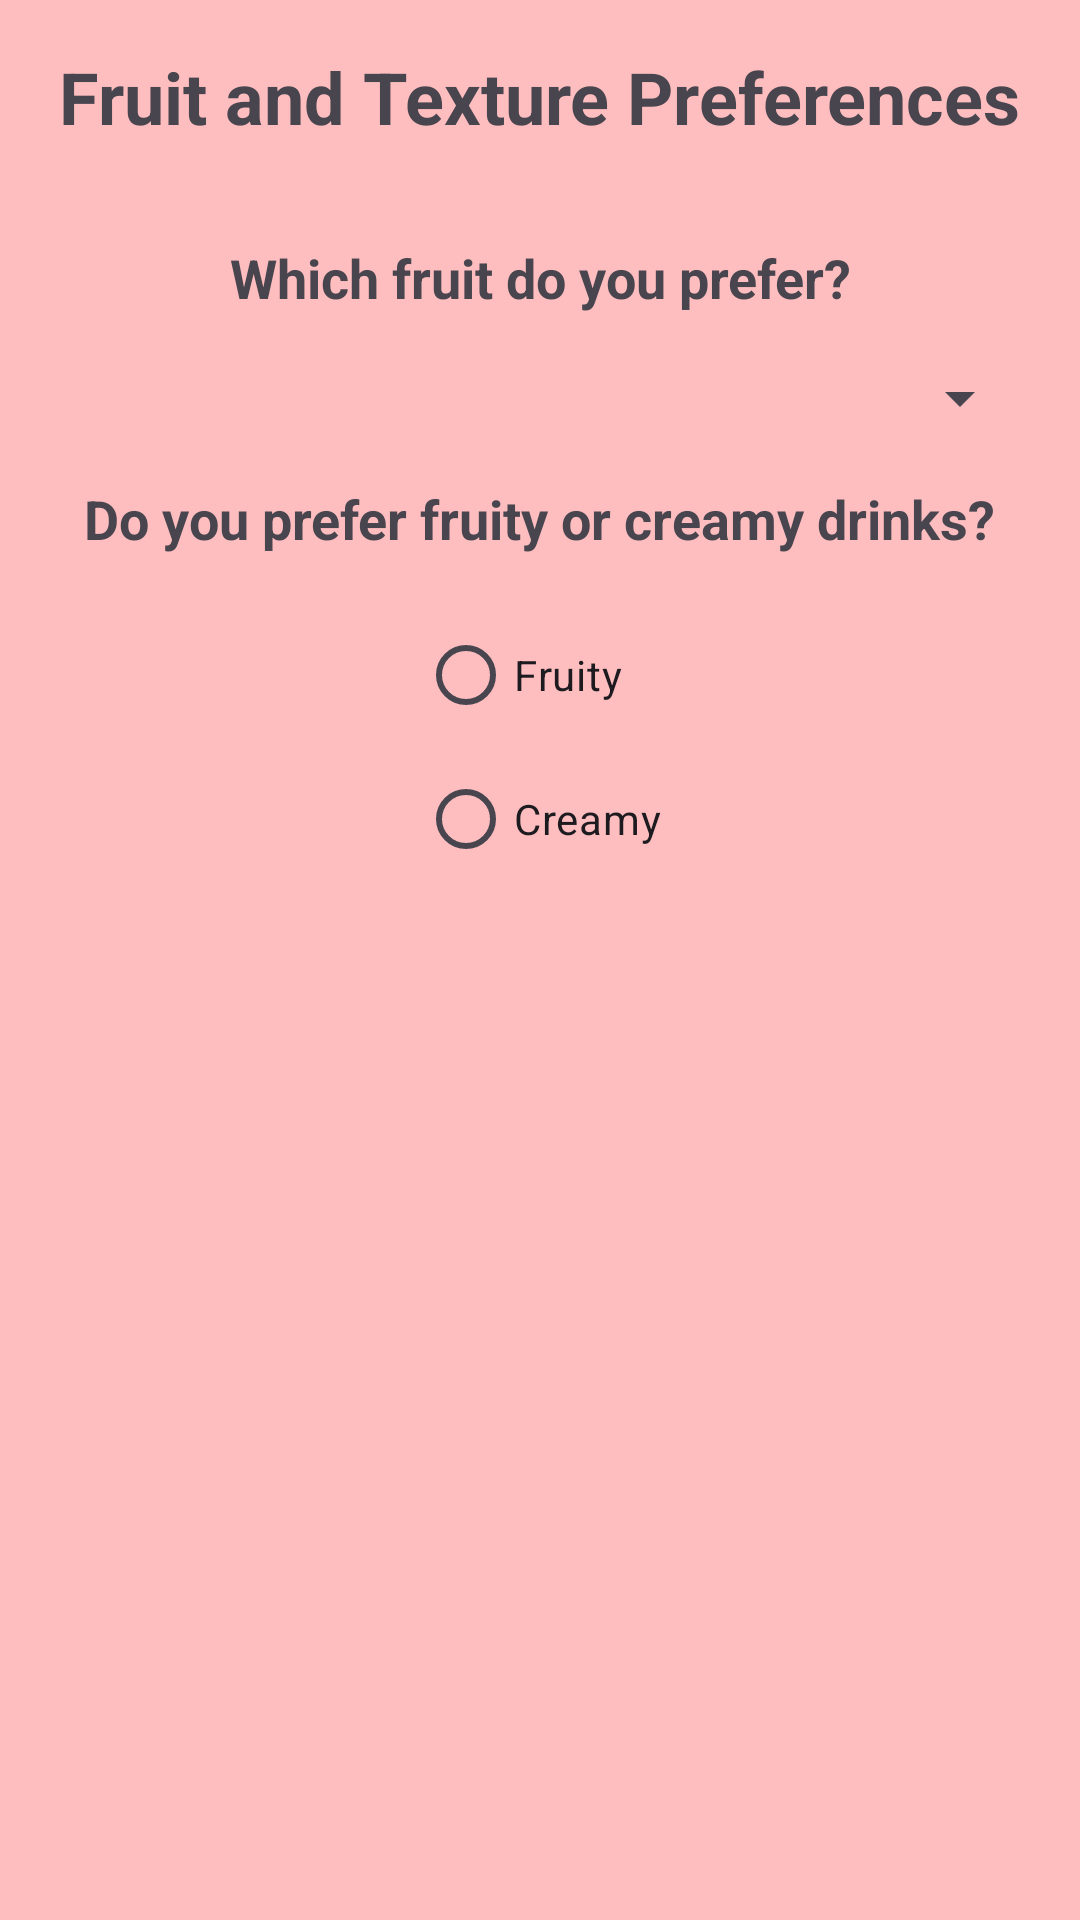

Android layout source for this screen:
<!-- AndroidManifest.xml: application theme Theme.Bubellea -->
<!-- res/layout/fragment_fruity_and_texture_preference.xml -->
<LinearLayout xmlns:android="http://schemas.android.com/apk/res/android"
    android:orientation="vertical"
    android:layout_width="match_parent"
    android:layout_height="match_parent"
    android:padding="16dp"
    android:gravity="center_horizontal"
    android:background="@color/background_color">

    
    <TextView
        android:id="@+id/fruitPreferencesTitle"
        android:layout_width="wrap_content"
        android:layout_height="wrap_content"
        android:text="@string/fruit_preferences_title"
    android:textSize="24sp"
    android:textStyle="bold"
    android:gravity="center"
    android:layout_marginBottom="16dp" />

    
    <TextView
        android:id="@+id/questionTextFruit"
        android:layout_width="wrap_content"
        android:layout_height="wrap_content"
        android:textStyle="bold"
        android:gravity="center"
        android:layout_marginTop="16dp"
        android:text="@string/question_fruit"
    android:textSize="18sp" />

    
    <Spinner
        android:id="@+id/spinnerFruit"
        android:layout_width="match_parent"
        android:layout_height="wrap_content"
        android:layout_marginTop="16dp"
        android:gravity="center" />

    <TextView
        android:id="@+id/questionTextTexture"
        android:layout_width="wrap_content"
        android:layout_height="wrap_content"
        android:text="@string/question_texture"
    android:textSize="18sp"
    android:gravity="center"
    android:textStyle="bold"
    android:layout_marginTop="16dp" />

    <RadioGroup
        android:id="@+id/radioGroupTexture"
        android:layout_width="wrap_content"
        android:layout_height="wrap_content"
        android:orientation="vertical"
        android:layout_marginTop="16dp">

        <RadioButton
            android:id="@+id/radioTextureFruity"
            android:layout_width="wrap_content"
            android:layout_height="wrap_content"
            android:text="@string/texture_fruity" /> 

        <RadioButton
            android:id="@+id/radioTextureCreamy"
            android:layout_width="wrap_content"
            android:layout_height="wrap_content"
            android:text="@string/texture_creamy" /> 
    </RadioGroup>

</LinearLayout>
<!-- resources referenced by this layout -->
<resources>
  <color name="background_color">#febebf</color>
  <string name="fruit_preferences_title">Fruit and Texture Preferences</string>
  <string name="question_fruit">Which fruit do you prefer?</string>
  <string name="question_texture">Do you prefer fruity or creamy drinks?</string>
  <string name="texture_creamy">Creamy</string>
  <string name="texture_fruity">Fruity</string>
  <style name="Theme.Bubellea" parent="Base.Theme.Bubellea" />
  <style name="Base.Theme.Bubellea" parent="Theme.Material3.DayNight.NoActionBar">
          
          
      </style>
</resources>
